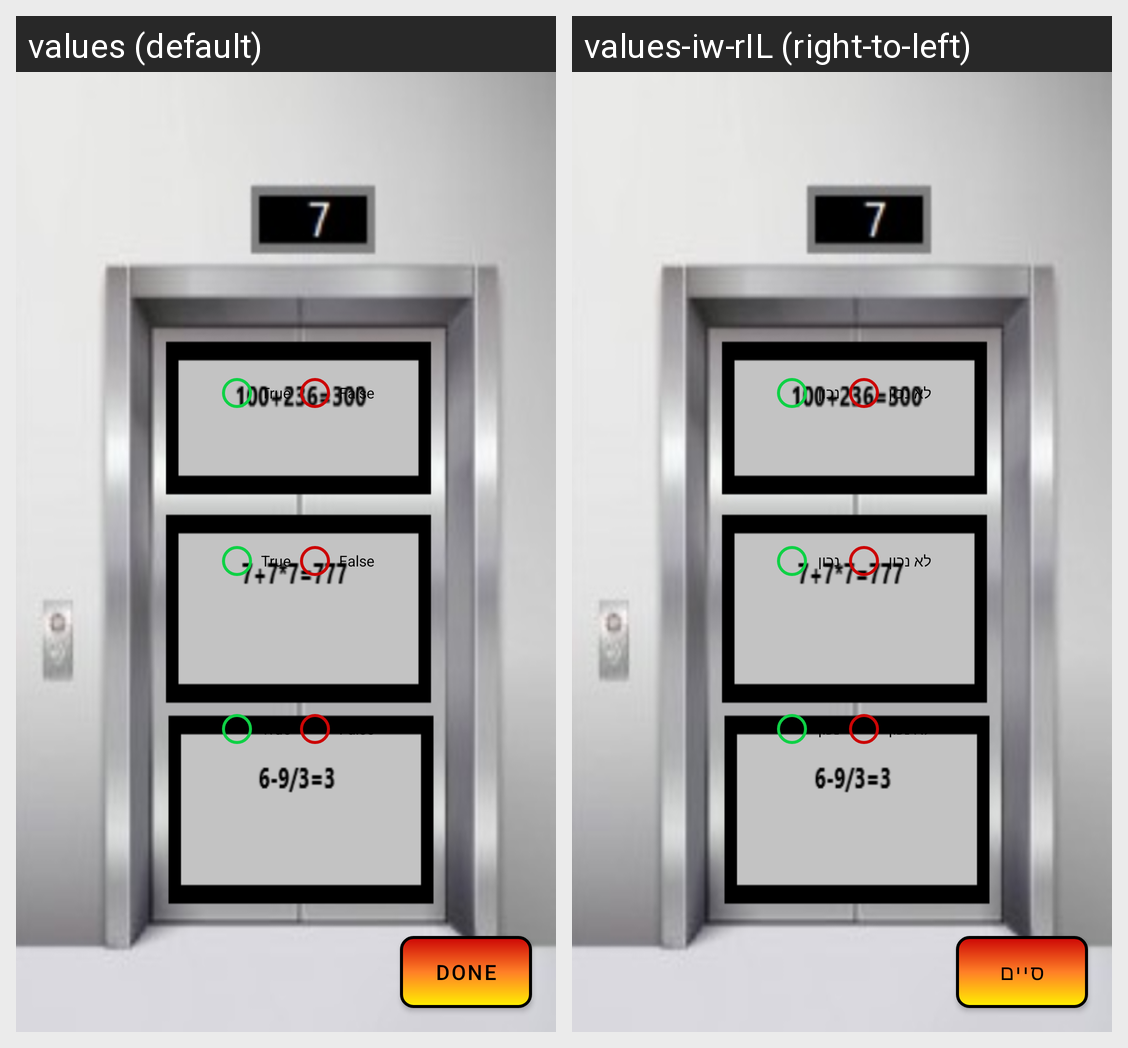

Locale-by-locale string values for the Android screen shown in this grid:
Android screen res/layout/activity_floor7.xml rendered under 2 locales, left to right: values (default), values-iw-rIL (right-to-left). Device: Nexus 5 (rendered at 1080×1920; each locale shown at half size, 540×960, under a caption strip naming it); theme Theme.BurningBuilding.
Strings drawn on this screen, with the default value and each locale's value (text and hints the layout hard-codes, and strings that could not be matched under every locale, appear in the picture but are not listed):

trueRadio
  values: True
  values-iw-rIL: נכון

falseRadio
  values: False
  values-iw-rIL: לא נכון

done
  values: Done
  values-iw-rIL: סיים
